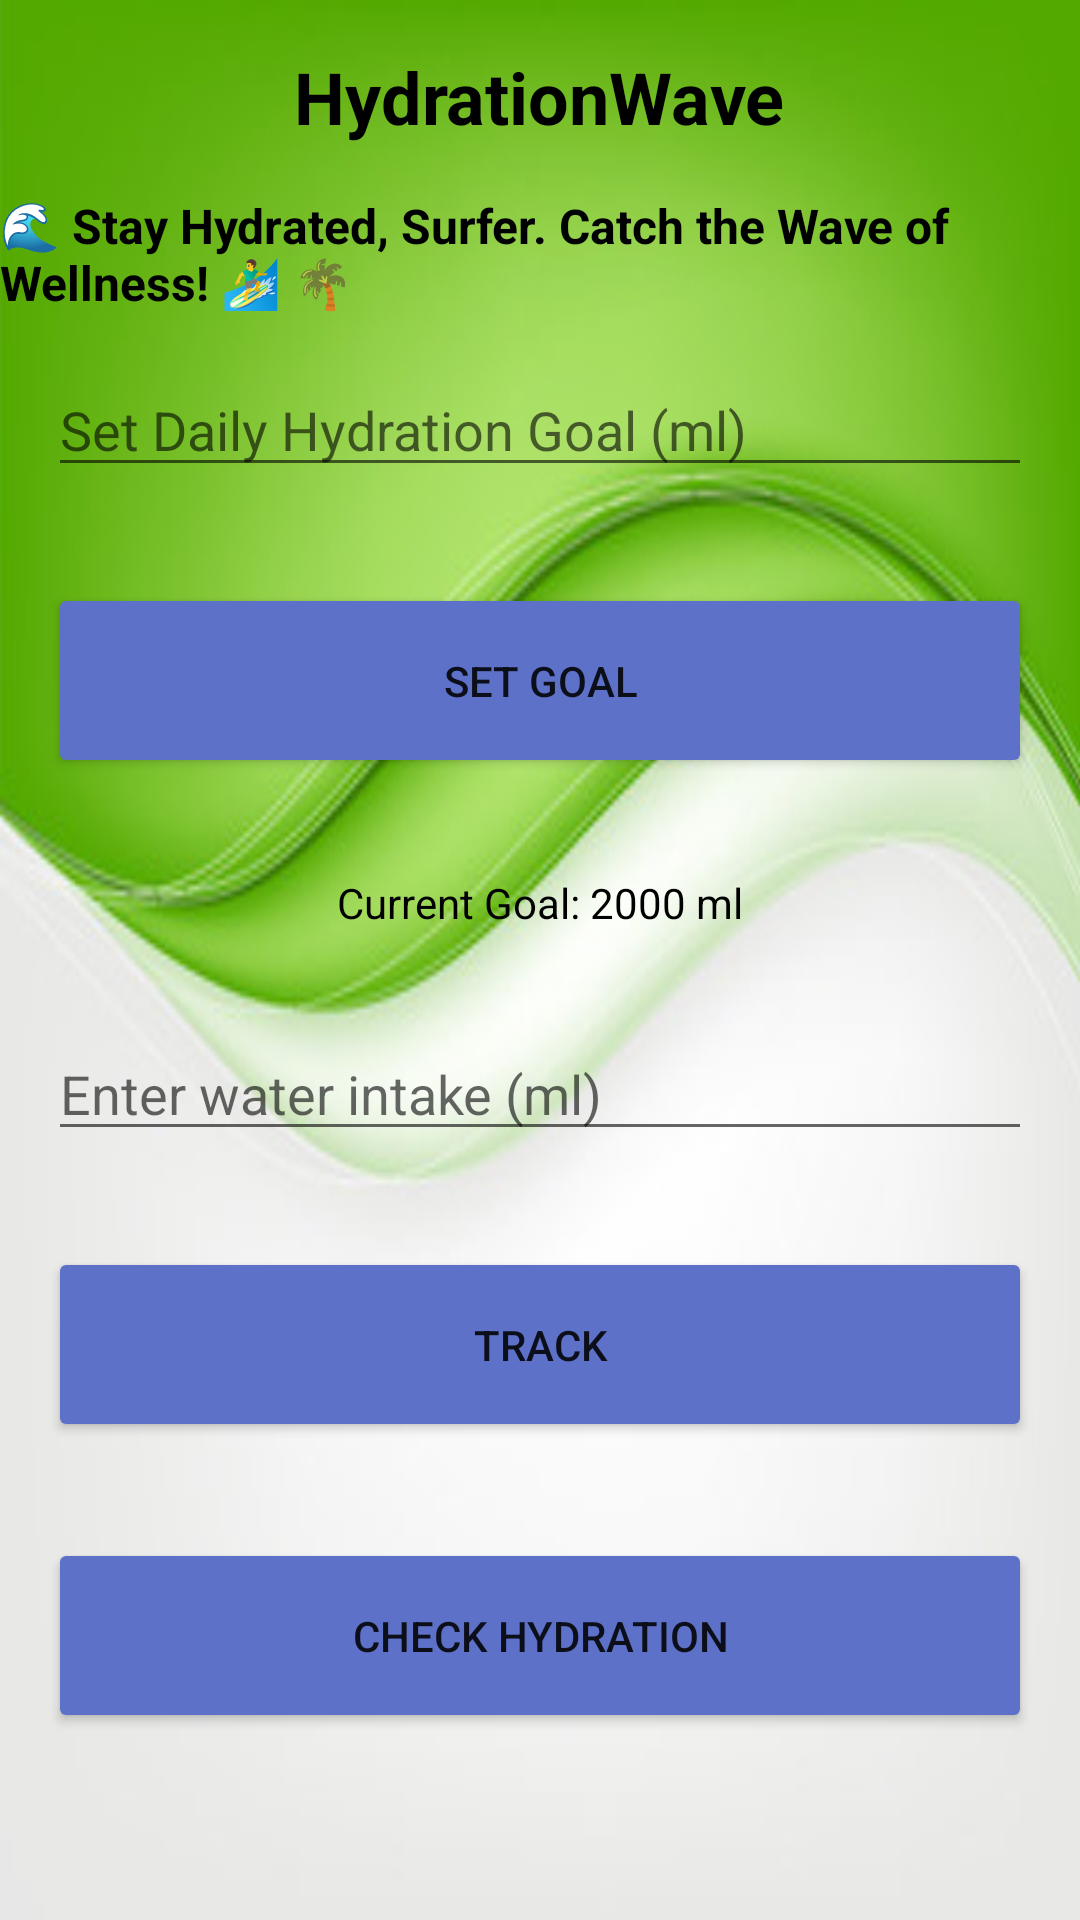

Android layout source for this screen:
<!-- AndroidManifest.xml: application theme Theme.TheTrek -->
<!-- res/layout/activity_water.xml -->
<?xml version="1.0" encoding="utf-8"?>
<RelativeLayout xmlns:android="http://schemas.android.com/apk/res/android"
    android:layout_width="match_parent"
    android:layout_height="match_parent"
    android:background="@drawable/background">

    <TextView
        android:id="@+id/textview"
        android:layout_width="wrap_content"
        android:layout_height="wrap_content"
        android:layout_centerHorizontal="true"
        android:layout_marginTop="16dp"
        android:text="HydrationWave"
        android:textColor="@color/black"
        android:textStyle="bold"
        android:textSize="24sp" />

    <TextView
        android:id="@+id/textview2"
        android:layout_width="wrap_content"
        android:layout_height="wrap_content"
        android:layout_below="@+id/textview"
        android:layout_centerHorizontal="true"
        android:layout_marginTop="16dp"
        android:text="🌊 Stay Hydrated, Surfer. Catch the Wave of Wellness! 🏄‍♂️ 🌴"
        android:textColor="@color/black"
        android:textStyle="bold"
        android:textSize="16sp" />

    <EditText
        android:id="@+id/hydrationGoalEditText"
        android:layout_width="match_parent"
        android:layout_height="wrap_content"
        android:layout_below="@+id/textview2"
        android:layout_margin="16dp"
        android:hint="Set Daily Hydration Goal (ml)"
        android:textColor="@color/black" />

    <Button
        android:id="@+id/setGoalButton"
        android:layout_width="match_parent"
        android:layout_height="65dp"
        android:layout_below="@+id/hydrationGoalEditText"
        android:layout_margin="16dp"
        android:text="Set Goal"
        android:backgroundTint="#5D71C9" />

    
    <TextView
        android:id="@+id/currentGoalTextView"
        android:layout_width="wrap_content"
        android:layout_height="wrap_content"
        android:layout_below="@+id/setGoalButton"
        android:layout_centerHorizontal="true"
        android:layout_margin="16dp"
        android:text="Current Goal: 2000 ml"
        android:textColor="@color/black" />

    <EditText
        android:id="@+id/waterIntakeEditText"
        android:layout_width="match_parent"
        android:layout_height="wrap_content"
        android:layout_below="@+id/currentGoalTextView"
        android:layout_margin="16dp"
        android:hint="Enter water intake (ml)"
        android:textColor="@color/black" />

    <Button
        android:id="@+id/trackButton"
        android:layout_width="match_parent"
        android:layout_height="65dp"
        android:layout_below="@+id/waterIntakeEditText"
        android:layout_margin="16dp"
        android:text="Track"
        android:backgroundTint="#5D71C9" />

    <Button
        android:id="@+id/checkButton"
        android:layout_width="match_parent"
        android:layout_height="65dp"
        android:layout_below="@+id/trackButton"
        android:layout_margin="16dp"
        android:text="Check Hydration"
        android:backgroundTint="#5D71C9" />
</RelativeLayout>
<!-- resources referenced by this layout -->
<resources>
  <color name="black">#FF000000</color>
  <!-- drawable background: jpeg bitmap (drawable, 17529 bytes) -->
  <style name="Theme.TheTrek" parent="Theme.MaterialComponents.DayNight.DarkActionBar">
          
          <item name="colorPrimary">@color/purple_500</item>
          <item name="colorPrimaryVariant">@color/purple_700</item>
          <item name="colorOnPrimary">@color/white</item>
          
          <item name="colorSecondary">@color/teal_200</item>
          <item name="colorSecondaryVariant">@color/teal_700</item>
          <item name="colorOnSecondary">@color/black</item>
          
          <item name="android:statusBarColor">?attr/colorPrimaryVariant</item>
          
      </style>
  <color name="purple_500">#FF6200EE</color>
  <color name="purple_700">#FF3700B3</color>
  <color name="white">#FFFFFFFF</color>
  <color name="teal_200">#FF03DAC5</color>
  <color name="teal_700">#FF018786</color>
</resources>
